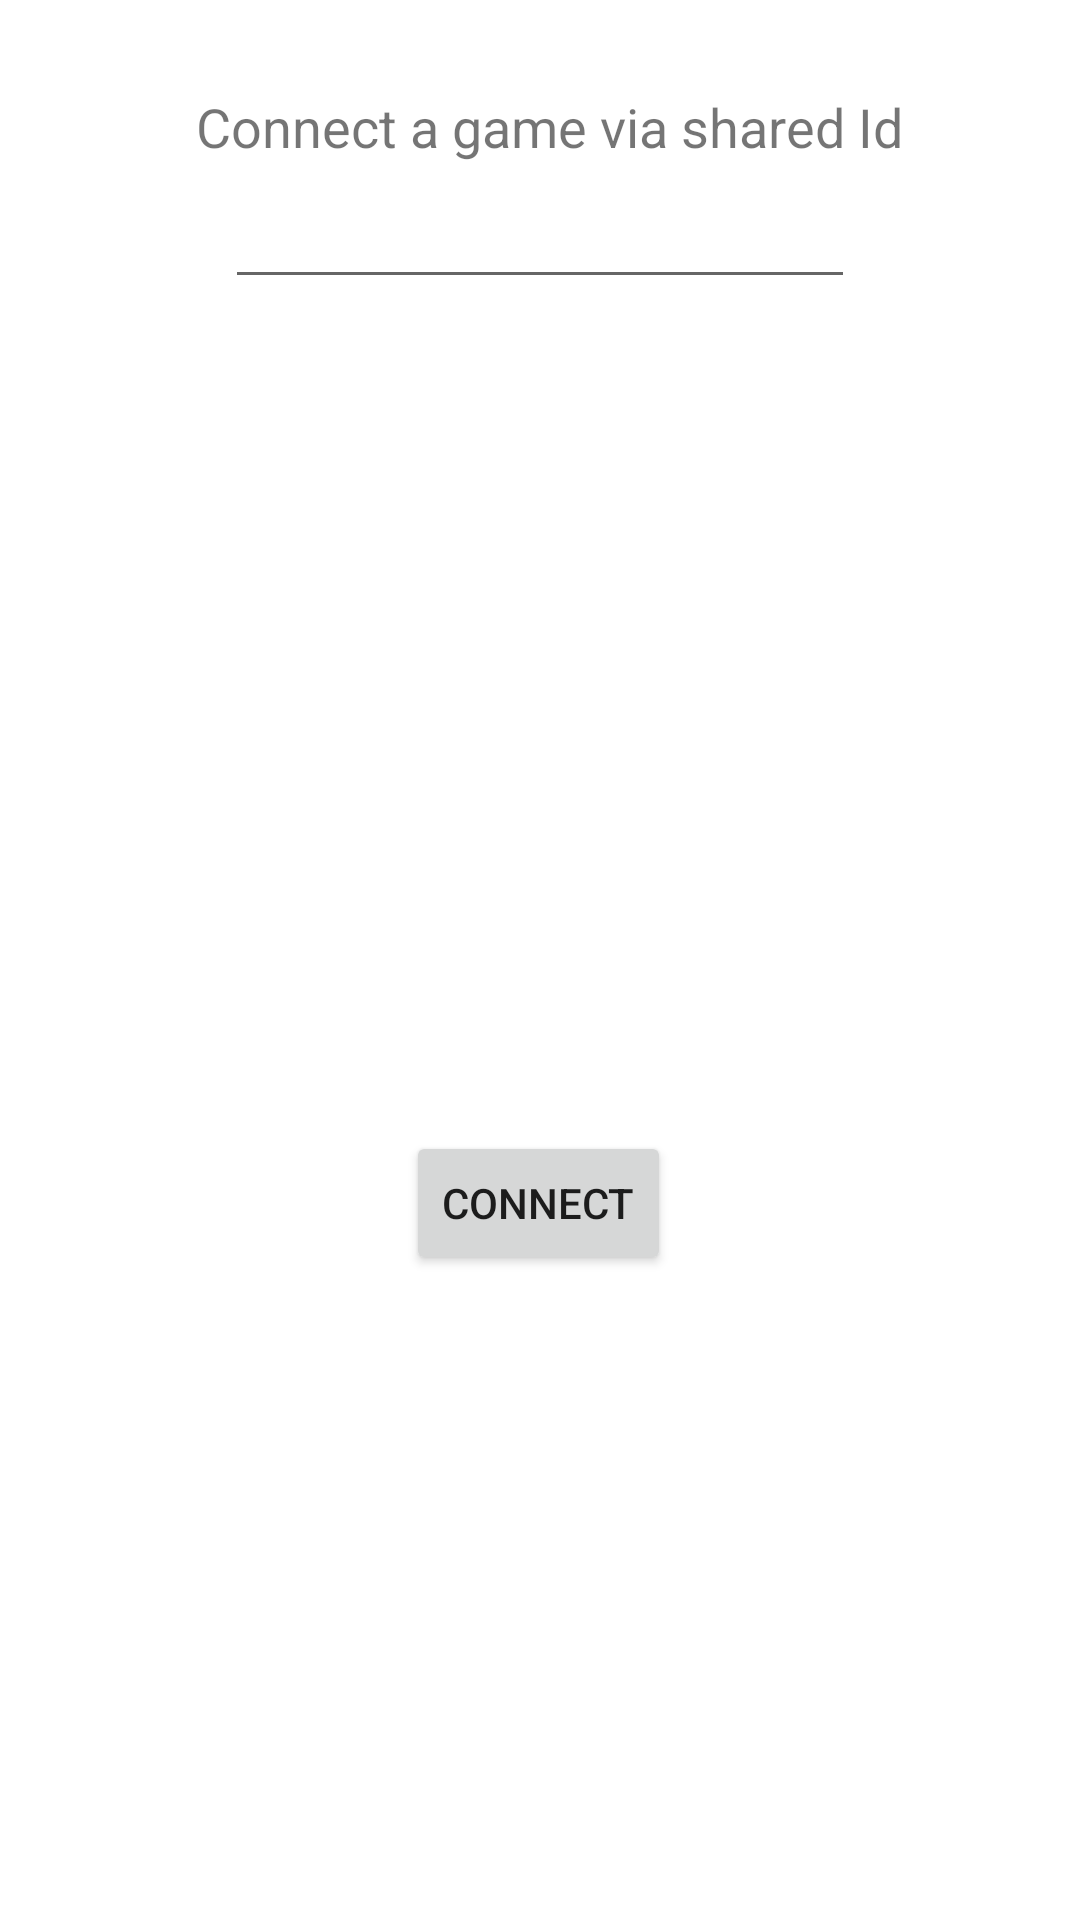

Here is an Android app screen rendered from its layout file. Give the layout XML and the strings, colors and styles it references.
<!-- AndroidManifest.xml: application theme Theme.Battleship -->
<!-- res/layout/fragment_connect_game.xml -->
<?xml version="1.0" encoding="utf-8"?>
<androidx.constraintlayout.widget.ConstraintLayout xmlns:android="http://schemas.android.com/apk/res/android"
    xmlns:app="http://schemas.android.com/apk/res-auto"
    xmlns:tools="http://schemas.android.com/tools"
    android:layout_width="wrap_content"
    android:layout_height="wrap_content"
    tools:context=".Fragments.ConnectGameFragment" >

    <Button
        android:id="@+id/connectButton"
        android:layout_width="wrap_content"
        android:layout_height="wrap_content"
        android:layout_marginTop="92dp"
        android:layout_marginBottom="30dp"
        android:text="@string/connect"
        app:layout_constraintBottom_toBottomOf="parent"
        app:layout_constraintEnd_toEndOf="parent"
        app:layout_constraintHorizontal_bias="0.498"
        app:layout_constraintStart_toStartOf="parent"
        app:layout_constraintTop_toBottomOf="@+id/idInput" />

    <EditText
        android:id="@+id/idInput"
        android:layout_width="wrap_content"
        android:layout_height="wrap_content"
        android:layout_marginTop="4dp"
        android:autofillHints=""
        android:ems="10"
        android:inputType="number"
        app:layout_constraintEnd_toEndOf="parent"
        app:layout_constraintStart_toStartOf="parent"
        app:layout_constraintTop_toBottomOf="@+id/textView" />

    <ProgressBar
        android:id="@+id/progressBar2"
        style="?android:attr/progressBarStyle"
        android:layout_width="wrap_content"
        android:layout_height="wrap_content"
        android:layout_marginTop="20dp"
        android:visibility="invisible"
        app:layout_constraintEnd_toEndOf="parent"
        app:layout_constraintHorizontal_bias="0.498"
        app:layout_constraintStart_toStartOf="parent"
        app:layout_constraintTop_toBottomOf="@+id/idInput" />

    <TextView
        android:id="@+id/textView"
        android:layout_width="wrap_content"
        android:layout_height="wrap_content"
        android:layout_marginStart="20dp"
        android:layout_marginTop="30dp"
        android:layout_marginEnd="20dp"
        android:text="@string/connect_a_game_via_shared_id"
        android:textSize="18sp"
        app:layout_constraintEnd_toEndOf="parent"
        app:layout_constraintHorizontal_bias="0.538"
        app:layout_constraintStart_toStartOf="parent"
        app:layout_constraintTop_toTopOf="parent" />

</androidx.constraintlayout.widget.ConstraintLayout>
<!-- resources referenced by this layout -->
<resources>
  <string name="connect">Connect</string>
  <string name="connect_a_game_via_shared_id">Connect a game via shared Id</string>
  <style name="Theme.Battleship" parent="Theme.MaterialComponents.Light">
          
          <item name="colorPrimary">@color/purple_500</item>
          <item name="colorPrimaryVariant">@color/purple_700</item>
          <item name="colorOnPrimary">@color/white</item>
          
          <item name="colorSecondary">@color/teal_200</item>
          <item name="colorSecondaryVariant">@color/teal_700</item>
          <item name="colorOnSecondary">@color/white</item>
          
          <item name="android:statusBarColor" tools:targetApi="l">?attr/colorPrimaryVariant</item>
          
      </style>
  <!-- not gathered from this repository: default colours our renderer supplied (Android Studio template values) -->
  <color name="purple_500">#FF6200EE</color>
  <color name="purple_700">#FF3700B3</color>
  <color name="teal_200">#FF03DAC5</color>
  <color name="teal_700">#FF018786</color>
  <color name="white">#FFFFFFFF</color>
</resources>
